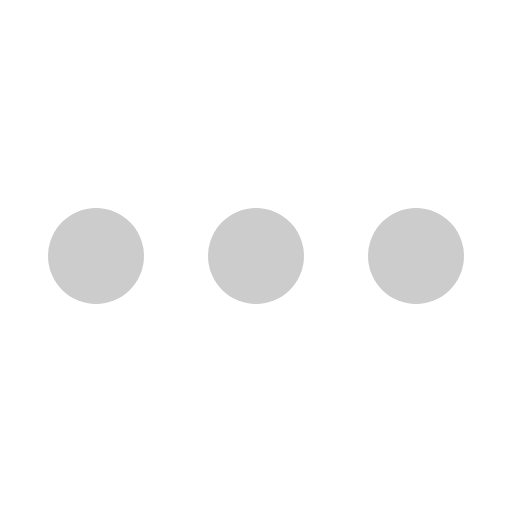
t = 0.00 s
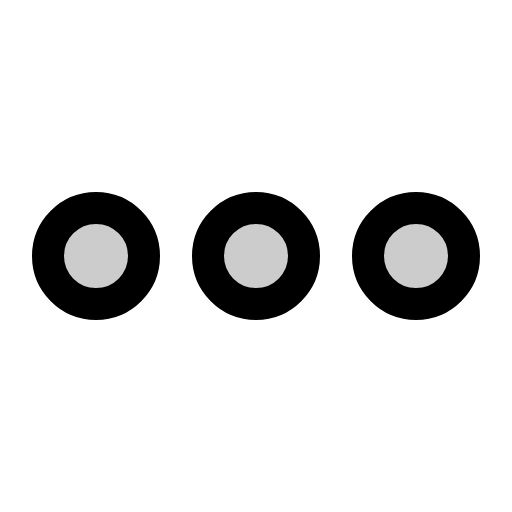
t = 0.38 s
t = 1.13 s: frame unchanged from t = 0.38 s, image omitted
t = 1.50 s: frame unchanged from t = 0.38 s, image omitted
t = 1.88 s: frame unchanged from t = 0.38 s, image omitted
t = 2.63 s: frame unchanged from t = 0.38 s, image omitted

The animated SVG that drew these frames (rendered in a browser with its animation timeline set to each time). Animation: 1 CSS @keyframes rule; one cycle of 3.00 s, repeats indefinitely.

<svg xmlns="http://www.w3.org/2000/svg" viewBox="0 0 256 256">
  <style>
    .draw-line {
      stroke-dasharray: 2000;
      stroke-dashoffset: 0;
    }
    svg:hover .draw-line {
      animation: phosphor-draw-in 3s ease-in-out infinite alternate;
    }
    @keyframes phosphor-draw-in {
      0%   { stroke-dashoffset: 2000; }
      50%  { stroke-dashoffset: 0; }
      100% { stroke-dashoffset: 0; }
    }
  </style><rect width="256" height="256" fill="none"/><circle cx="128" cy="128" r="24" opacity="0.2"/><circle cx="48" cy="128" r="24" opacity="0.2"/><circle cx="208" cy="128" r="24" opacity="0.2"/><circle cx="128" cy="128" r="24" fill="none" stroke="currentColor" stroke-miterlimit="10" stroke-width="16" class="draw-line"/><circle cx="48" cy="128" r="24" fill="none" stroke="currentColor" stroke-miterlimit="10" stroke-width="16" class="draw-line"/><circle cx="208" cy="128" r="24" fill="none" stroke="currentColor" stroke-miterlimit="10" stroke-width="16" class="draw-line"/></svg>
